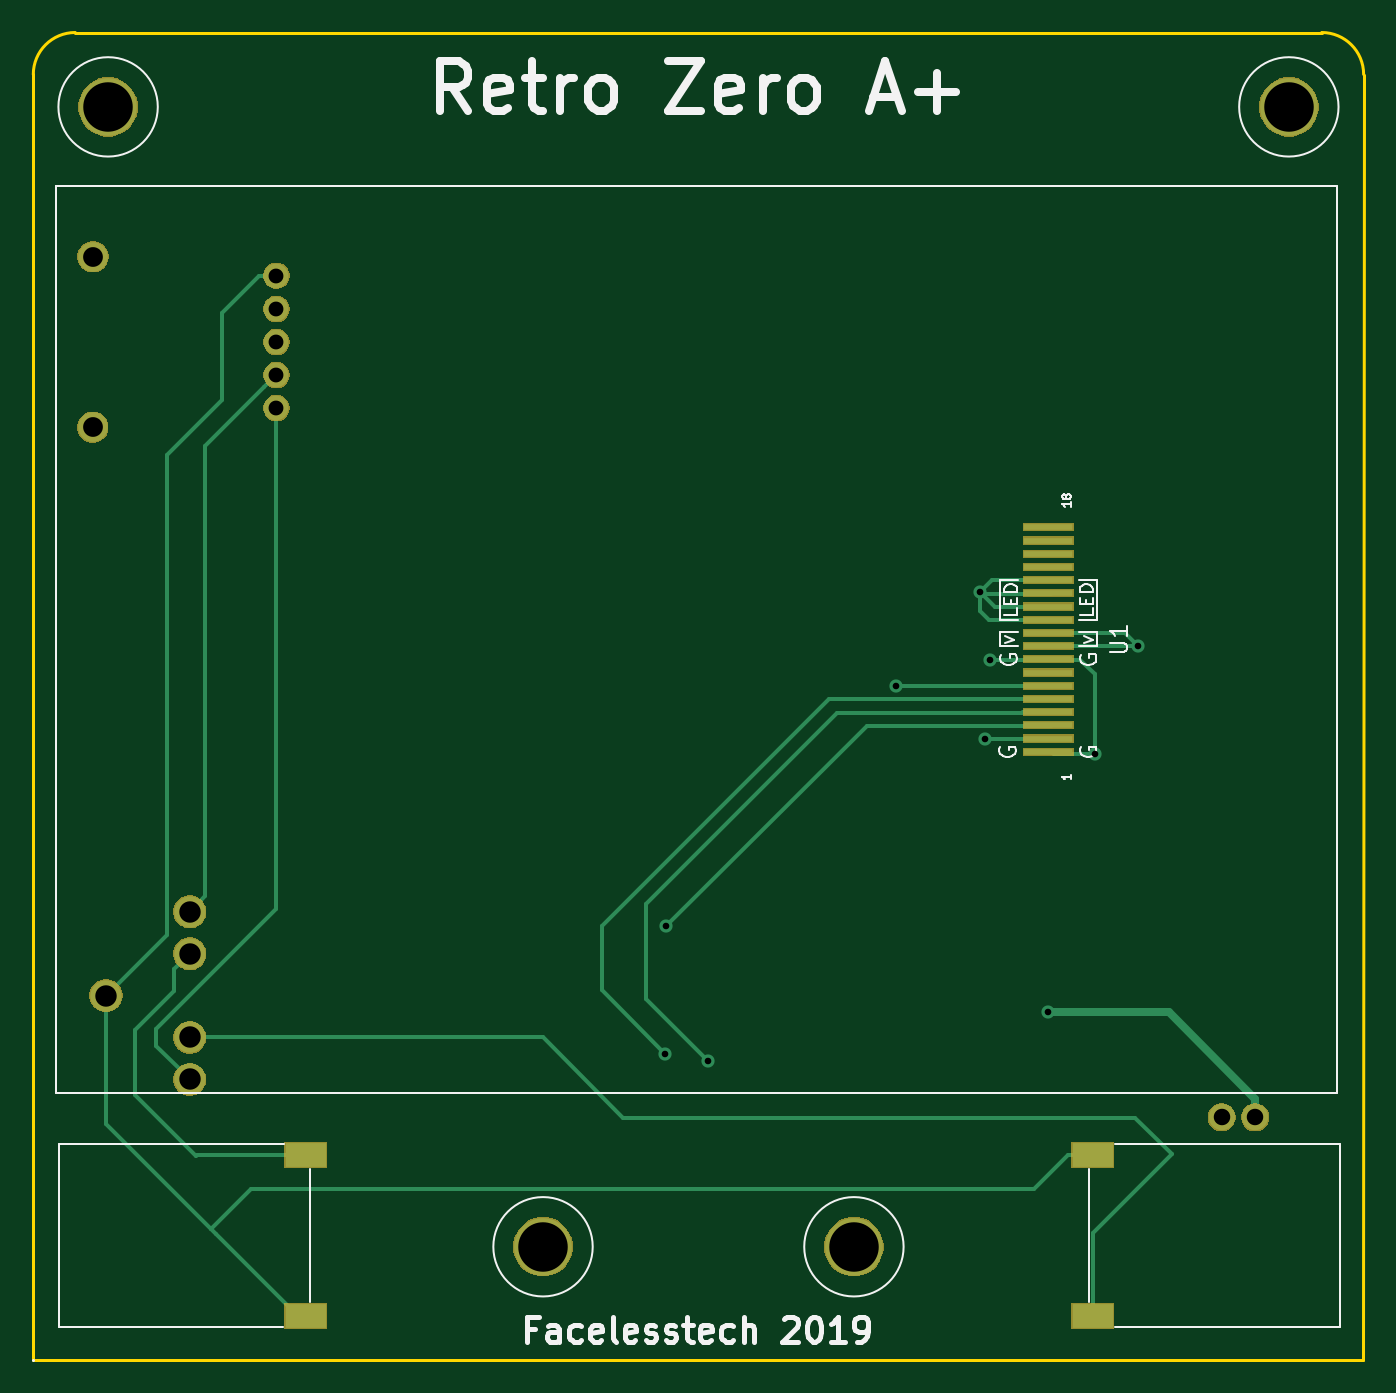
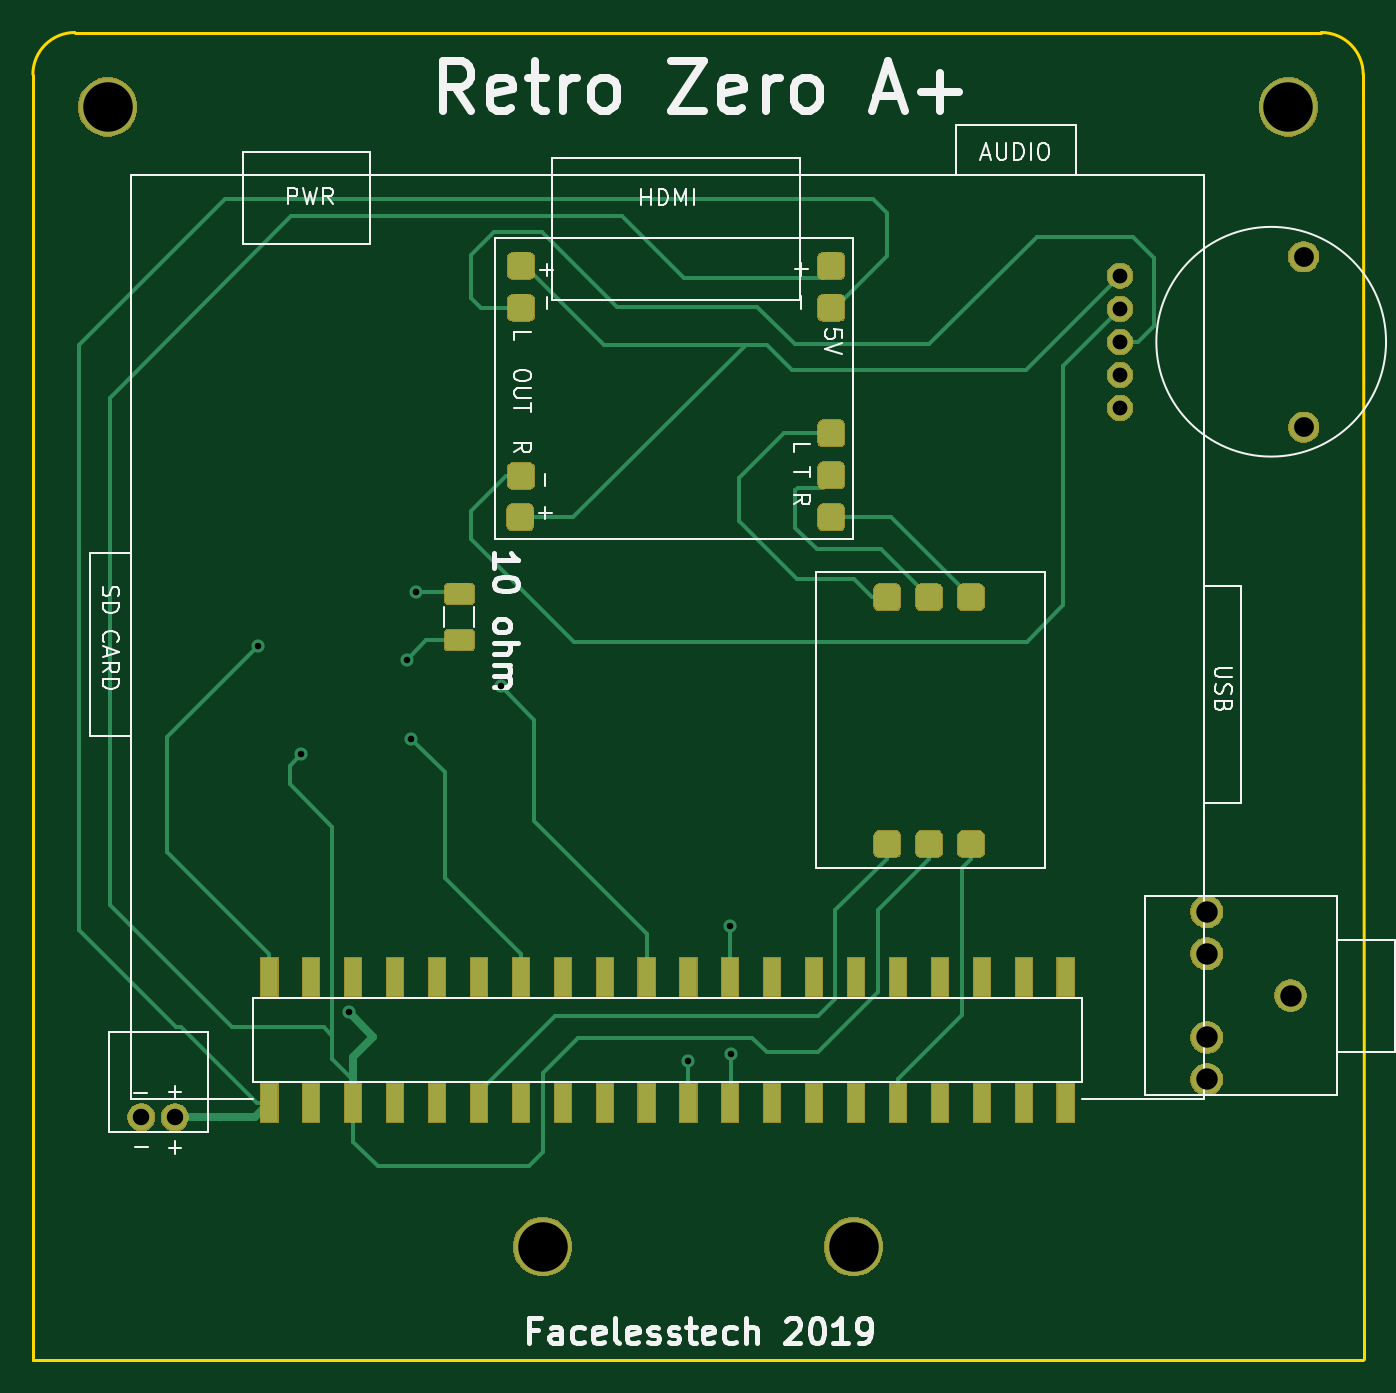
Circuit board: 8 layer files. Board 80.7 x 80.5 mm.
- bottom_copper: retro_zero+a_screen-B.Cu.gbr (45434 bytes)
- bottom_mask: retro_zero+a_screen-B.Mask.gbr (39078 bytes)
- bottom_silk: retro_zero+a_screen-B.SilkS.gbr (21658 bytes)
- outline: retro_zero+a_screen-Edge.Cuts.gbr (879 bytes)
- top_copper: retro_zero+a_screen-F.Cu.gbr (8952 bytes)
- top_mask: retro_zero+a_screen-F.Mask.gbr (19782 bytes)
- top_silk: retro_zero+a_screen-F.SilkS.gbr (14965 bytes)
- drill: retro_zero+a_screen-PTH.drl (531 bytes)

=== bottom_copper: retro_zero+a_screen-B.Cu.gbr (45434 bytes, source omitted) ===
=== bottom_mask: retro_zero+a_screen-B.Mask.gbr (39078 bytes, source omitted) ===
=== bottom_silk: retro_zero+a_screen-B.SilkS.gbr (21658 bytes, source omitted) ===
=== outline: retro_zero+a_screen-Edge.Cuts.gbr ===
G04 #@! TF.GenerationSoftware,KiCad,Pcbnew,5.0.2+dfsg1-1~bpo9+1*
G04 #@! TF.CreationDate,2019-08-11T15:23:53+01:00*
G04 #@! TF.ProjectId,retro_zero+a_screen,72657472-6f5f-47a6-9572-6f2b615f7363,rev?*
G04 #@! TF.SameCoordinates,Original*
G04 #@! TF.FileFunction,Profile,NP*
%FSLAX46Y46*%
G04 Gerber Fmt 4.6, Leading zero omitted, Abs format (unit mm)*
G04 Created by KiCad (PCBNEW 5.0.2+dfsg1-1~bpo9+1) date Sun 11 Aug 2019 15:23:53 BST*
%MOMM*%
%LPD*%
G01*
G04 APERTURE LIST*
%ADD10C,0.200000*%
G04 APERTURE END LIST*
D10*
X109258100Y-39573200D02*
X184835800Y-39573200D01*
X106718100Y-42100500D02*
X106692700Y-120015000D01*
X187363100Y-42125900D02*
X187337700Y-120040400D01*
X184823100Y-39573200D02*
G75*
G02X187363100Y-42113200I0J-2540000D01*
G01*
X106718100Y-42113200D02*
G75*
G02X109258100Y-39573200I2540000J0D01*
G01*
X106705400Y-120040400D02*
X187337700Y-120040400D01*
M02*

=== top_copper: retro_zero+a_screen-F.Cu.gbr (8952 bytes, source omitted) ===
=== top_mask: retro_zero+a_screen-F.Mask.gbr (19782 bytes, source omitted) ===
=== top_silk: retro_zero+a_screen-F.SilkS.gbr (14965 bytes, source omitted) ===
=== drill: retro_zero+a_screen-PTH.drl ===
M48
METRIC,TZ
T1C0.400
T2C0.900
T3C1.000
T4C1.200
T5C1.300
T6C3.000
%
G90
G05
T1
X145034Y-101473
X145098Y-93751
X147625Y-101930
X159004Y-79185
X164135Y-73482
X164427Y-82372
X164694Y-77584
X168224Y-98958
X171082Y-83312
X173711Y-76784
T2
X121450Y-54318
X121450Y-56325
X121450Y-58331
X121450Y-60338
X121450Y-62344
T3
X178753Y-105334
X180784Y-105334
T4
X110325Y-63500
X110338Y-53162
T5
X111125Y-97955
X116205Y-92875
X116205Y-95415
X116205Y-100495
X116205Y-103035
T6
X111252Y-44082
X182829Y-44082
X137617Y-113182
X156464Y-113182
T0
M30

